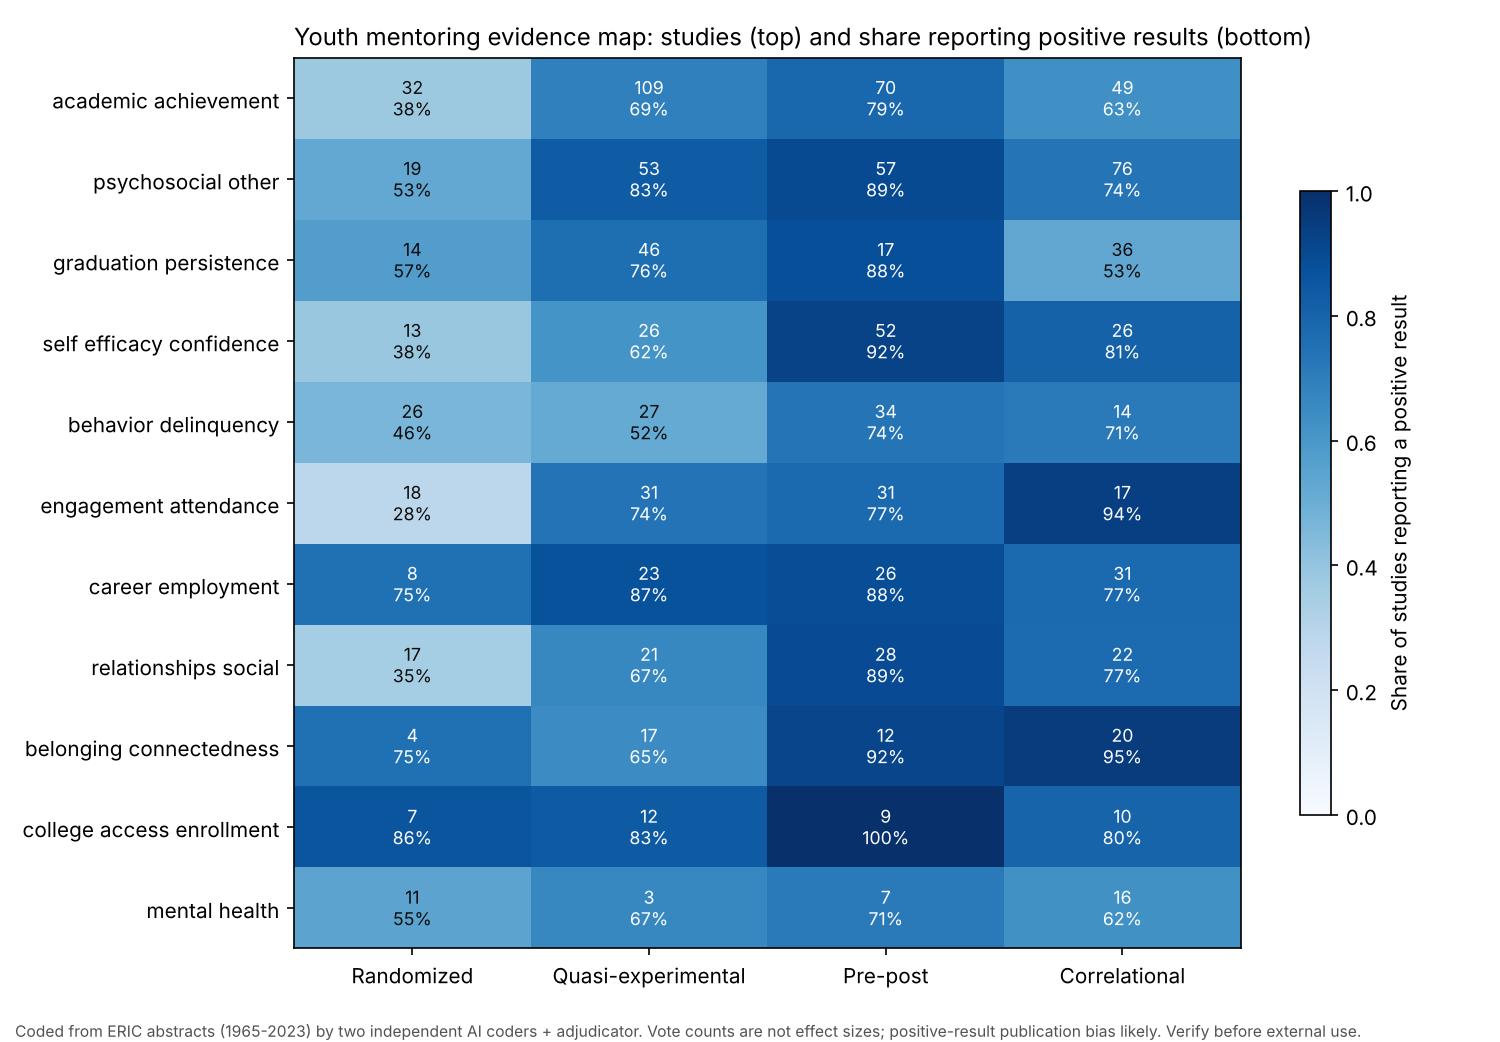

The data file committed next to this chart (first rows):
domain, design, n, positive, null, mixed, negative
academic_achievement, correlational, 49, 0.633, 0.184, 0.163, 0.020
academic_achievement, other, 26, 0.885, 0.000, 0.115, 0.000
academic_achievement, pre_post, 70, 0.786, 0.086, 0.129, 0.000
academic_achievement, quasi_experimental, 109, 0.688, 0.193, 0.119, 0.000
academic_achievement, rct, 32, 0.375, 0.438, 0.156, 0.031
behavior_delinquency, correlational, 14, 0.714, 0.286, 0.000, 0.000
behavior_delinquency, other, 13, 0.846, 0.077, 0.077, 0.000
behavior_delinquency, pre_post, 34, 0.735, 0.088, 0.147, 0.029
behavior_delinquency, quasi_experimental, 27, 0.519, 0.333, 0.111, 0.037
behavior_delinquency, rct, 26, 0.462, 0.308, 0.231, 0.000
belonging_connectedness, correlational, 20, 0.950, 0.000, 0.000, 0.050
belonging_connectedness, other, 5, 1.000, 0.000, 0.000, 0.000
belonging_connectedness, pre_post, 12, 0.917, 0.000, 0.083, 0.000
belonging_connectedness, quasi_experimental, 17, 0.647, 0.118, 0.235, 0.000
belonging_connectedness, rct, 4, 0.750, 0.250, 0.000, 0.000
career_employment, correlational, 31, 0.774, 0.065, 0.161, 0.000
career_employment, other, 22, 0.955, 0.000, 0.045, 0.000
career_employment, pre_post, 26, 0.885, 0.038, 0.038, 0.038
career_employment, quasi_experimental, 23, 0.870, 0.087, 0.043, 0.000
career_employment, rct, 8, 0.750, 0.250, 0.000, 0.000
college_access_enrollment, correlational, 10, 0.800, 0.000, 0.200, 0.000
college_access_enrollment, other, 12, 1.000, 0.000, 0.000, 0.000
college_access_enrollment, pre_post, 9, 1.000, 0.000, 0.000, 0.000
college_access_enrollment, quasi_experimental, 12, 0.833, 0.167, 0.000, 0.000
college_access_enrollment, rct, 7, 0.857, 0.000, 0.143, 0.000
engagement_attendance, correlational, 17, 0.941, 0.059, 0.000, 0.000
engagement_attendance, other, 14, 0.929, 0.071, 0.000, 0.000
engagement_attendance, pre_post, 31, 0.774, 0.097, 0.097, 0.032
engagement_attendance, quasi_experimental, 31, 0.742, 0.194, 0.065, 0.000
engagement_attendance, rct, 18, 0.278, 0.556, 0.167, 0.000
graduation_persistence, correlational, 36, 0.528, 0.167, 0.278, 0.028
graduation_persistence, other, 26, 0.923, 0.038, 0.038, 0.000
graduation_persistence, pre_post, 17, 0.882, 0.059, 0.059, 0.000
graduation_persistence, quasi_experimental, 46, 0.761, 0.174, 0.065, 0.000
graduation_persistence, rct, 14, 0.571, 0.286, 0.143, 0.000
mental_health, correlational, 16, 0.625, 0.000, 0.312, 0.062
mental_health, other, 2, 1.000, 0.000, 0.000, 0.000
mental_health, pre_post, 7, 0.714, 0.143, 0.143, 0.000
mental_health, quasi_experimental, 3, 0.667, 0.000, 0.333, 0.000
mental_health, rct, 11, 0.545, 0.364, 0.091, 0.000
psychosocial_other, correlational, 76, 0.737, 0.053, 0.197, 0.013
psychosocial_other, other, 34, 0.941, 0.000, 0.059, 0.000
psychosocial_other, pre_post, 57, 0.895, 0.000, 0.105, 0.000
psychosocial_other, quasi_experimental, 53, 0.830, 0.094, 0.057, 0.019
psychosocial_other, rct, 19, 0.526, 0.263, 0.211, 0.000
relationships_social, correlational, 22, 0.773, 0.000, 0.182, 0.045
relationships_social, other, 10, 1.000, 0.000, 0.000, 0.000
relationships_social, pre_post, 28, 0.893, 0.036, 0.071, 0.000
relationships_social, quasi_experimental, 21, 0.667, 0.238, 0.095, 0.000
relationships_social, rct, 17, 0.353, 0.294, 0.353, 0.000
self_efficacy_confidence, correlational, 26, 0.808, 0.038, 0.154, 0.000
self_efficacy_confidence, other, 22, 0.909, 0.045, 0.045, 0.000
self_efficacy_confidence, pre_post, 52, 0.923, 0.019, 0.038, 0.019
self_efficacy_confidence, quasi_experimental, 26, 0.615, 0.269, 0.115, 0.000
self_efficacy_confidence, rct, 13, 0.385, 0.308, 0.308, 0.000
